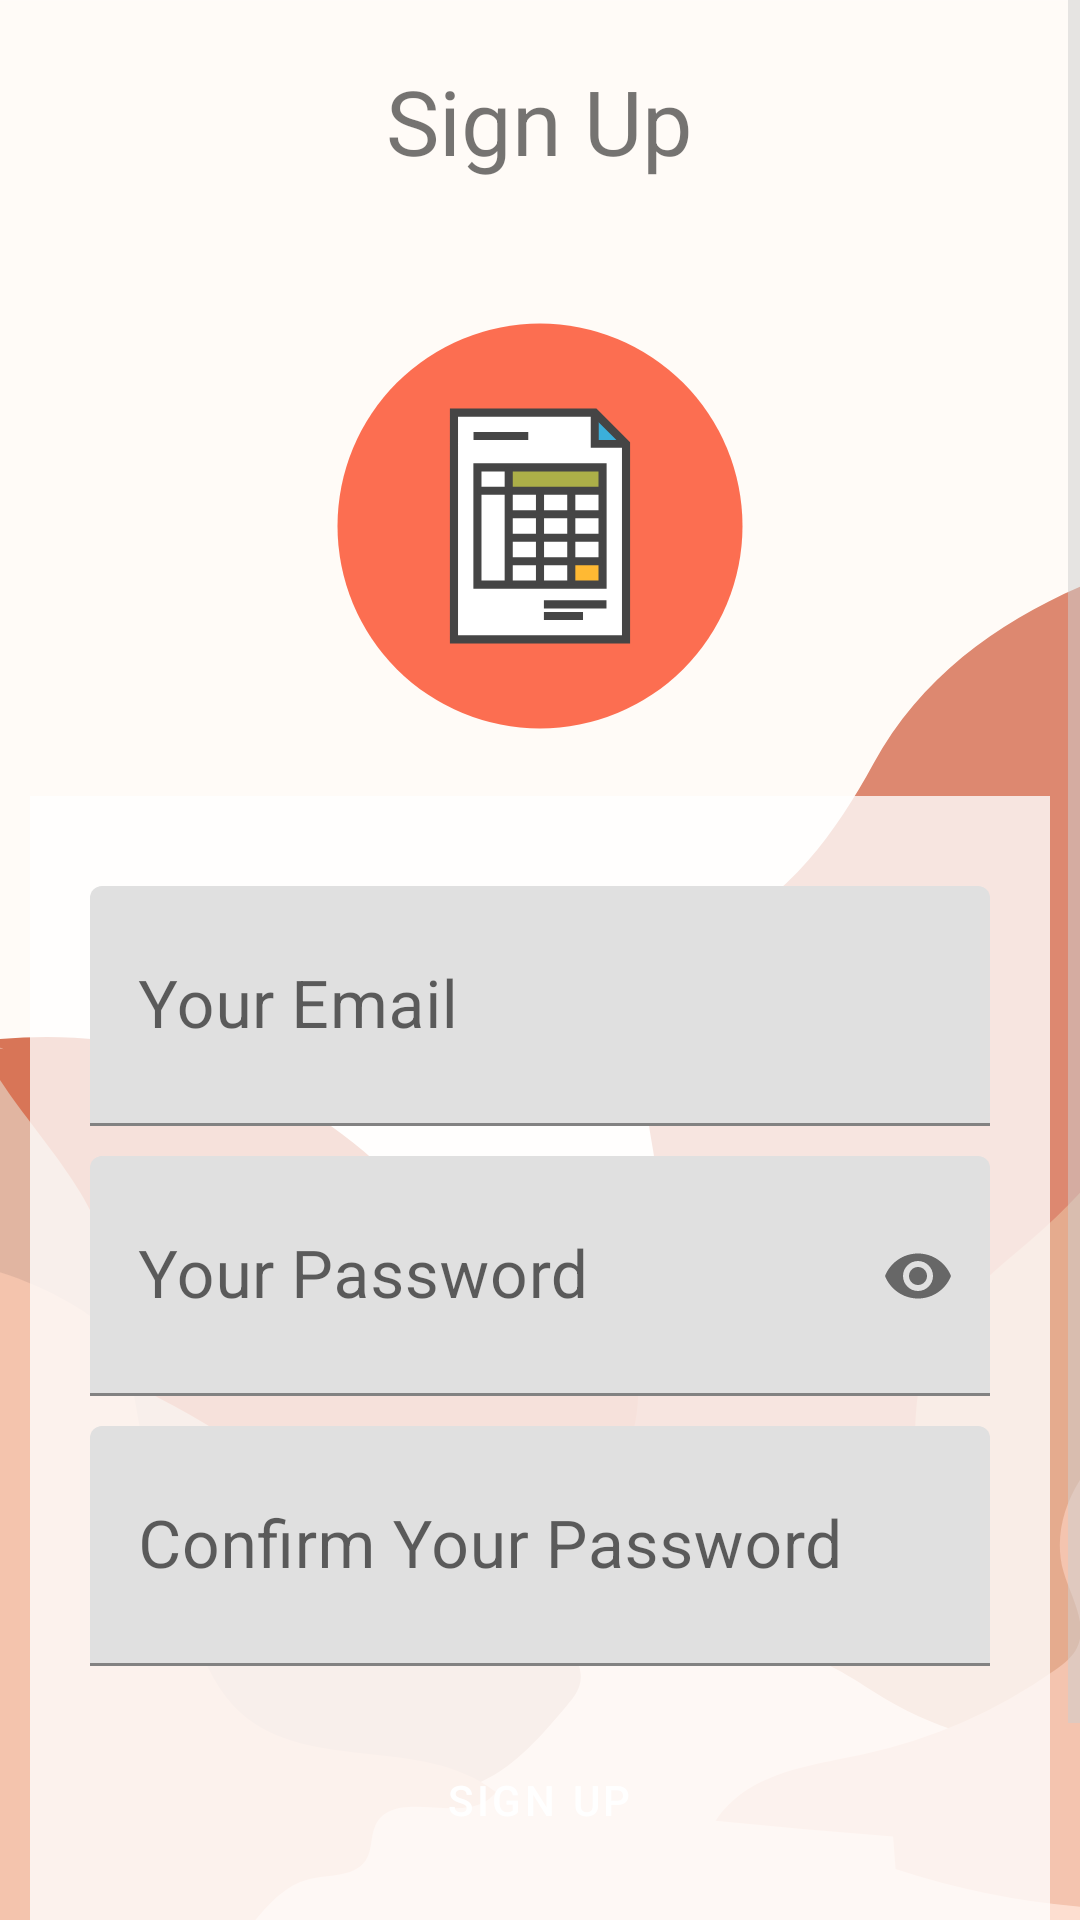

Here is an Android app screen rendered from its layout file. Give the layout XML and the strings, colors and styles it references.
<!-- AndroidManifest.xml: application theme AppTheme -->
<!-- res/layout/activity_sign_up.xml -->
<?xml version="1.0" encoding="utf-8"?>
<ScrollView xmlns:android="http://schemas.android.com/apk/res/android"
    xmlns:app="http://schemas.android.com/apk/res-auto"
    xmlns:tools="http://schemas.android.com/tools"
    android:layout_width="match_parent"
    android:layout_height="match_parent"
    android:background="@drawable/ic_login_bg"
    android:orientation="vertical"
    tools:context=".sign_up">


    <LinearLayout
        android:layout_width="match_parent"
        android:layout_height="wrap_content"
        android:fitsSystemWindows="true"
        android:orientation="vertical"
        tools:context=".sign_up">


    <TextView
        android:id="@+id/signup"
        android:layout_width="wrap_content"
        android:layout_height="wrap_content"
        android:layout_marginBottom="5dp"
        android:layout_marginTop="20dp"
        android:text="Sign Up"
        android:textSize="30sp"
        android:layout_gravity="center"
        >
    </TextView>

    <ImageView

        android:id="@+id/sign_up_bg"
        android:layout_width="180dp"
        android:layout_height="180dp"
        android:layout_marginTop="20dp"
        android:src="@drawable/ic_launcher_foreground"
        android:layout_gravity="center">

    </ImageView>

        <LinearLayout
            android:layout_gravity="center"
            android:layout_width="wrap_content"
            android:layout_height="wrap_content"
            android:background="#C8FFFFFF"

            android:fitsSystemWindows="true"
            android:orientation="vertical"
            android:paddingBottom="20dp"
            android:paddingRight="20dp"
            android:paddingLeft="20dp"
            android:paddingTop="20dp">



            <com.google.android.material.textfield.TextInputLayout
                android:id="@+id/email_edittext_layout"
                android:layout_width="300dp"
                android:layout_height="80dp"
                android:layout_gravity="center"
                android:layout_marginTop="10dp"
                android:hint="Your Email"
                app:hintTextAppearance="@style/TextInputLayoutHintText2">


                <com.google.android.material.textfield.TextInputEditText
                    android:id="@+id/email_edittext"
                    android:layout_width="match_parent"
                    android:layout_height="match_parent"
                    android:imeOptions="actionNext"
                    android:nextFocusForward="@+id/f_r_n"
                    android:singleLine="true"
                    android:textSize="22dp"
                    tools:layout_editor_absoluteX="135dp"
                    tools:layout_editor_absoluteY="382dp" />
            </com.google.android.material.textfield.TextInputLayout>

            <com.google.android.material.textfield.TextInputLayout
                android:id="@+id/textInputLayout2"
                android:layout_width="300dp"
                android:layout_height="80dp"
                android:layout_gravity="center"
                app:passwordToggleEnabled="true"
                android:layout_marginTop="10dp"
                android:hint="Your Password"
                app:hintTextAppearance="@style/TextInputLayoutHintText2">

                <com.google.android.material.textfield.TextInputEditText
                    android:id="@+id/password_edittext"
                    android:layout_width="match_parent"
                    android:layout_height="match_parent"
                    android:imeOptions="actionNext"
                    android:inputType="textPassword"
                    android:nextFocusForward="@+id/f_r_n"
                    android:singleLine="true"
                    android:textSize="22sp"
                    app:layout_constraintEnd_toEndOf="parent"
                    tools:layout_editor_absoluteY="-16dp" />
            </com.google.android.material.textfield.TextInputLayout>

            <com.google.android.material.textfield.TextInputLayout
                android:id="@+id/textInputLayout3"
                android:layout_width="300dp"
                android:layout_height="80dp"
                android:layout_gravity="center"
                android:layout_marginTop="10dp"

                android:hint="Confirm Your Password"
                app:hintTextAppearance="@style/TextInputLayoutHintText2">

                <com.google.android.material.textfield.TextInputEditText
                    android:id="@+id/confirm_password_edittext"
                    android:layout_width="match_parent"
                    android:layout_height="match_parent"
                    android:imeOptions="actionNext"
                    android:inputType="textPassword"

                    android:nextFocusForward="@+id/f_r_n"
                    android:singleLine="true"
                    android:textSize="22sp" />
            </com.google.android.material.textfield.TextInputLayout>

            <Button
                android:id="@+id/sign_up_button"
                style="@style/Widget.MaterialComponents.Button"
                android:layout_width="wrap_content"
                android:layout_height="wrap_content"
                android:layout_gravity="center"
                android:layout_marginTop="20dp"
                android:backgroundTint="@color/colorSuccess"
                android:padding="15sp"
                android:paddingLeft="30sp"
                android:paddingRight="30sp"
                android:text="Sign Up"
                android:textColor="@color/white">

            </Button>


            <TextView
                android:id="@+id/textView"
                android:layout_width="wrap_content"
                android:layout_height="wrap_content"
                android:layout_gravity="center"
                android:layout_marginTop="10dp"
                android:text="Already have an Account?"
                android:textSize="18sp">

            </TextView>


            <TextView
                android:id="@+id/sign_in_textview"
                android:layout_width="wrap_content"
                android:layout_height="wrap_content"
                android:layout_gravity="center"
                android:layout_marginTop="10dp"
                android:text="Sign In...."
                android:textColor="@android:color/holo_blue_dark"
                android:textSize="18sp">

            </TextView>

        </LinearLayout>


</LinearLayout>
</ScrollView>
<!-- resources referenced by this layout -->
<resources>
  <color name="colorSuccess">#8DBF8B</color>
  <color name="white">#ffffff</color>
  <!-- drawable ic_launcher_foreground: vector/xml drawable (drawable, 2780 chars, omitted) -->
  <!-- drawable ic_login_bg: vector/xml drawable (drawable, 5744 chars, omitted) -->
  <style name="TextInputLayoutHintText2">
          <item name="android:textStyle">bold</item>
          <item name="colorControlNormal">@android:color/black</item>
          <item name="colorControlActivated">@android:color/holo_blue_dark</item>
          <item name="android:textColorPrimary">@android:color/holo_orange_dark</item>
          <item name="android:textColor">@color/colorSuccess</item>
          <item name="android:textSize">18sp</item>
          <item name="android:backgroundTint">@color/colorSuccess</item>
      </style>
  <style name="AppTheme" parent="Theme.MaterialComponents.Light.NoActionBar">
          
          <item name="colorPrimary">@color/colorPrimary</item>
          <item name="colorPrimaryDark">@color/colorPrimaryDark</item>
          <item name="colorAccent">@color/colorAccent</item>
          <item name="colorControlNormal">#CFCFCF</item>
          <item name="colorControlActivated">@color/colorPrimary</item>
          <item name="colorControlHighlight">@color/colorPrimary</item>
          <item name="android:navigationBarColor">@android:color/transparent</item>
  
      </style>
  <color name="colorPrimary">#FADC9C</color>
  <color name="colorPrimaryDark">#F09E56</color>
  <color name="colorAccent">#F09E56</color>
</resources>
